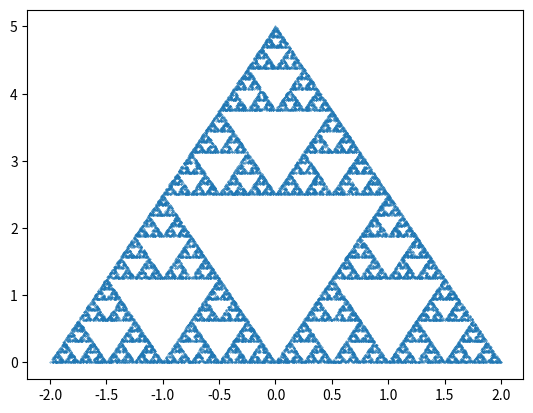

The matplotlib source for this figure:
import random
import matplotlib.pyplot as plt

num_dots = 25000

# x and y coordinates of vertices of the triangle
x = [-2, 0, 2]
y = [0, 5, 0]

# add a random starting point within the triangle
x.append(0)
y.append(0)

# repeatedly choose a new point that is halfway between 
# the last point and a random vertex of the triangle
while len(x) < num_dots:    
    random_vertex = random.randint(0, 2)
    
    new_x = (x[-1] + x[random_vertex]) / 2
    new_y = (y[-1] + y[random_vertex]) / 2
    
    x.append(new_x)
    y.append(new_y)
    
plt.scatter(x, y, s=0.1)
plt.savefig("triangle.png")